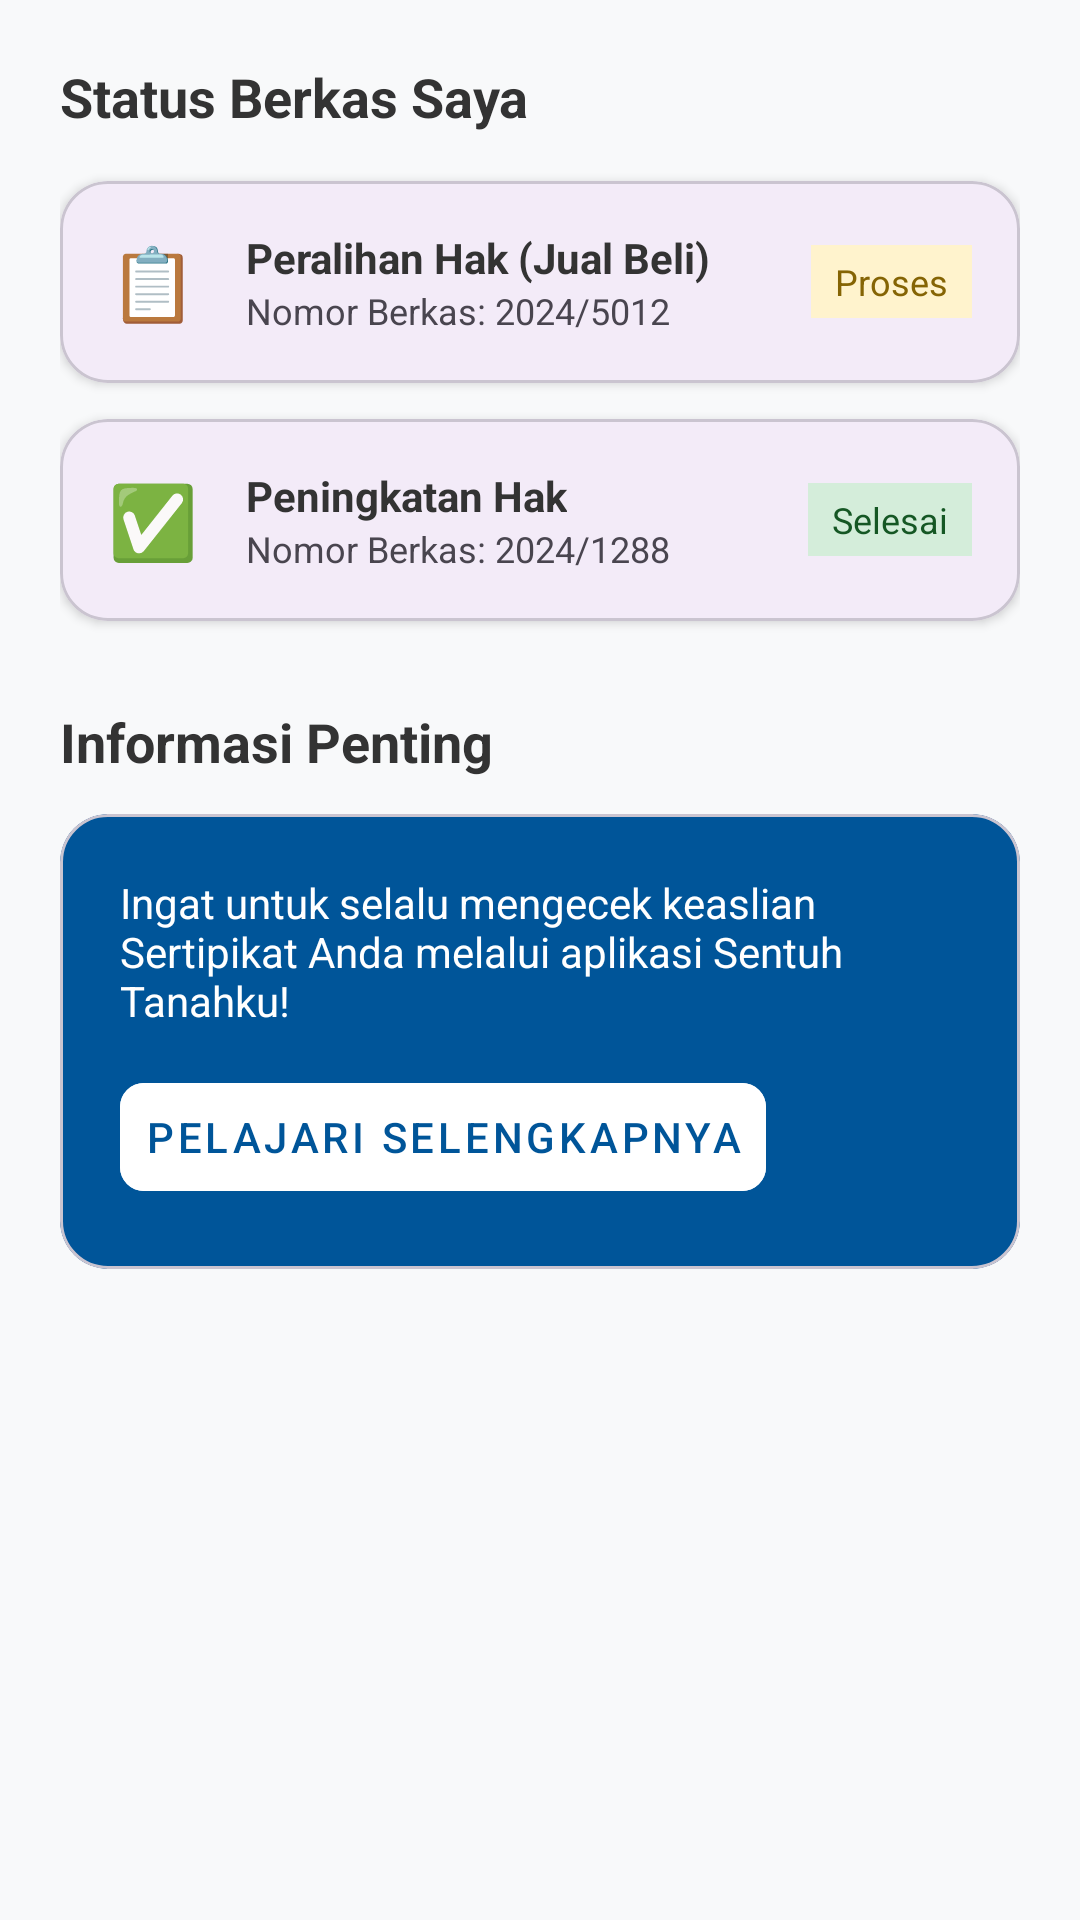

Produce the Android XML layout that renders to this screen, including the resource entries it uses.
<!-- AndroidManifest.xml: application theme Theme.Veranavy -->
<!-- res/layout/fragment_tab_b.xml -->
<?xml version="1.0" encoding="utf-8"?>
<androidx.core.widget.NestedScrollView xmlns:android="http://schemas.android.com/apk/res/android"
    xmlns:app="http://schemas.android.com/apk/res-auto"
    android:layout_width="match_parent"
    android:layout_height="match_parent"
    android:background="#F8F9FA">

    <LinearLayout
        android:layout_width="match_parent"
        android:layout_height="wrap_content"
        android:orientation="vertical"
        android:padding="20dp">

        <TextView
            android:layout_width="wrap_content"
            android:layout_height="wrap_content"
            android:text="Status Berkas Saya"
            android:textColor="#333333"
            android:textSize="18sp"
            android:textStyle="bold"
            android:layout_marginBottom="16dp" />

        <com.google.android.material.card.MaterialCardView
            android:layout_width="match_parent"
            android:layout_height="wrap_content"
            app:cardCornerRadius="16dp"
            app:cardElevation="2dp"
            android:layout_marginBottom="12dp">
            <LinearLayout
                android:padding="16dp"
                android:orientation="horizontal"
                android:gravity="center_vertical"
                android:layout_width="match_parent"
                android:layout_height="wrap_content">
                <TextView android:text="📋" android:textSize="24sp" android:layout_width="wrap_content" android:layout_height="wrap_content"/>
                <LinearLayout
                    android:layout_marginStart="16dp"
                    android:orientation="vertical"
                    android:layout_weight="1"
                    android:layout_width="0dp"
                    android:layout_height="wrap_content">
                    <TextView android:text="Peralihan Hak (Jual Beli)" android:textStyle="bold" android:textColor="#333333" android:layout_width="wrap_content" android:layout_height="wrap_content"/>
                    <TextView android:text="Nomor Berkas: 2024/5012" android:textSize="12sp" android:layout_width="wrap_content" android:layout_height="wrap_content"/>
                </LinearLayout>
                <TextView android:text="Proses" android:background="#FFF3CD" android:textColor="#856404" android:paddingHorizontal="8dp" android:paddingVertical="4dp" android:textSize="12sp" android:layout_width="wrap_content" android:layout_height="wrap_content"/>
            </LinearLayout>
        </com.google.android.material.card.MaterialCardView>

        <com.google.android.material.card.MaterialCardView
            android:layout_width="match_parent"
            android:layout_height="wrap_content"
            app:cardCornerRadius="16dp"
            app:cardElevation="2dp"
            android:layout_marginBottom="12dp">
            <LinearLayout
                android:padding="16dp"
                android:orientation="horizontal"
                android:gravity="center_vertical"
                android:layout_width="match_parent"
                android:layout_height="wrap_content">
                <TextView android:text="✅" android:textSize="24sp" android:layout_width="wrap_content" android:layout_height="wrap_content"/>
                <LinearLayout
                    android:layout_marginStart="16dp"
                    android:orientation="vertical"
                    android:layout_weight="1"
                    android:layout_width="0dp"
                    android:layout_height="wrap_content">
                    <TextView android:text="Peningkatan Hak" android:textStyle="bold" android:textColor="#333333" android:layout_width="wrap_content" android:layout_height="wrap_content"/>
                    <TextView android:text="Nomor Berkas: 2024/1288" android:textSize="12sp" android:layout_width="wrap_content" android:layout_height="wrap_content"/>
                </LinearLayout>
                <TextView android:text="Selesai" android:background="#D4EDDA" android:textColor="#155724" android:paddingHorizontal="8dp" android:paddingVertical="4dp" android:textSize="12sp" android:layout_width="wrap_content" android:layout_height="wrap_content"/>
            </LinearLayout>
        </com.google.android.material.card.MaterialCardView>

        <TextView
            android:layout_width="wrap_content"
            android:layout_height="wrap_content"
            android:text="Informasi Penting"
            android:textColor="#333333"
            android:textSize="18sp"
            android:textStyle="bold"
            android:layout_marginTop="16dp"
            android:layout_marginBottom="12dp" />

        <com.google.android.material.card.MaterialCardView
            android:layout_width="match_parent"
            android:layout_height="wrap_content"
            app:cardCornerRadius="16dp"
            app:cardBackgroundColor="#005599">
            <LinearLayout
                android:padding="20dp"
                android:orientation="vertical"
                android:layout_width="match_parent"
                android:layout_height="wrap_content">
                <TextView android:text="Ingat untuk selalu mengecek keaslian Sertipikat Anda melalui aplikasi Sentuh Tanahku!" android:textColor="#FFFFFF" android:layout_width="wrap_content" android:layout_height="wrap_content"/>
                <com.google.android.material.button.MaterialButton
                    android:layout_width="wrap_content"
                    android:layout_height="wrap_content"
                    android:text="Pelajari Selengkapnya"
                    android:layout_marginTop="12dp"
                    app:cornerRadius="8dp"
                    android:backgroundTint="#FFFFFF"
                    android:textColor="#005599"
                    style="@style/Widget.MaterialComponents.Button.TextButton"/>
            </LinearLayout>
        </com.google.android.material.card.MaterialCardView>

    </LinearLayout>
</androidx.core.widget.NestedScrollView>
<!-- resources referenced by this layout -->
<resources>
  <style name="Theme.Veranavy" parent="Base.Theme.Veranavy" />
  <style name="Base.Theme.Veranavy" parent="Theme.Material3.DayNight.NoActionBar">
          
          <item name="bottomNavigationStyle">@style/Widget.App.BottomNavigationView</item>
      </style>
  <style name="Widget.App.BottomNavigationView" parent="Widget.Material3.BottomNavigationView">
          <item name="itemActiveIndicatorStyle">@style/App.Indicator.None</item>
      </style>
  <style name="App.Indicator.None" parent="Widget.Material3.BottomNavigationView.ActiveIndicator">
          <item name="android:width">0dp</item>
          <item name="android:height">0dp</item>
      </style>
</resources>
